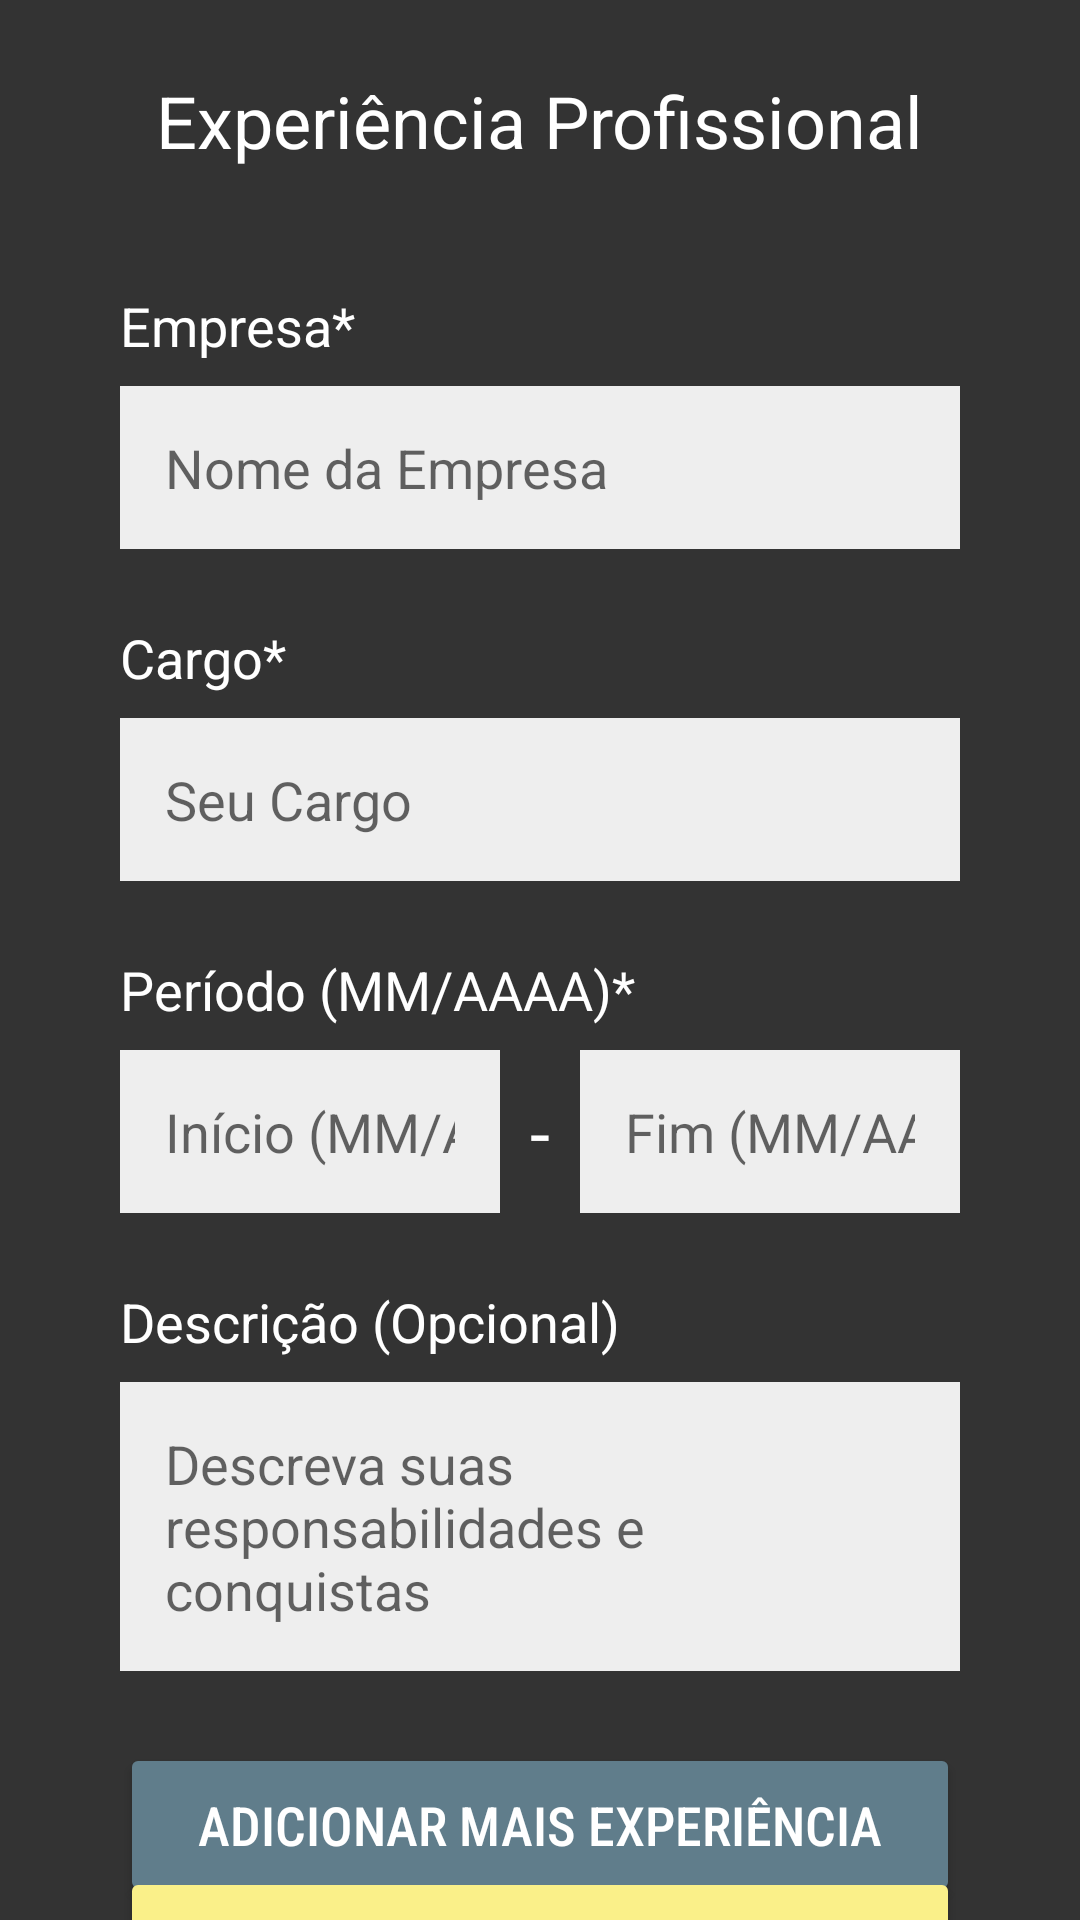

The Android layout XML behind this screen, and the referenced resources:
<!-- AndroidManifest.xml: application theme Theme.AndroidAppTemplate -->
<!-- res/layout/activity_experiencia.xml -->
<?xml version="1.0" encoding="utf-8"?>
<androidx.constraintlayout.widget.ConstraintLayout xmlns:android="http://schemas.android.com/apk/res/android"
    xmlns:app="http://schemas.android.com/apk/res-auto"
    xmlns:tools="http://schemas.android.com/tools"
    android:layout_width="match_parent"
    android:layout_height="match_parent"
    android:background="#333333"
    tools:context=".ui.curriculo.ExperienciaProfissionalActivity">

    <TextView
        android:id="@+id/textViewTitulo"
        android:layout_width="wrap_content"
        android:layout_height="wrap_content"
        android:layout_marginTop="24dp"
        android:text="Experiência Profissional"
        android:textColor="#FFFFFF"
        android:textSize="24sp"
        app:layout_constraintEnd_toEndOf="parent"
        app:layout_constraintStart_toStartOf="parent"
        app:layout_constraintTop_toTopOf="parent" />

    <TextView
        android:id="@+id/textViewEmpresaLabel"
        android:layout_width="wrap_content"
        android:layout_height="wrap_content"
        android:layout_marginStart="40dp"
        android:layout_marginTop="40dp"
        android:text="Empresa*"
        android:textColor="#FFFFFF"
        android:textSize="18sp"
        app:layout_constraintStart_toStartOf="parent"
        app:layout_constraintTop_toBottomOf="@+id/textViewTitulo" />

    <EditText
        android:id="@+id/editTextEmpresa"
        android:layout_width="0dp"
        android:layout_height="wrap_content"
        android:layout_marginStart="40dp"
        android:layout_marginTop="8dp"
        android:layout_marginEnd="40dp"
        android:background="#EEEEEE"
        android:hint="Nome da Empresa"
        android:inputType="textPersonName"
        android:padding="15dp"
        android:textColor="#000000"
        app:layout_constraintEnd_toEndOf="parent"
        app:layout_constraintStart_toStartOf="parent"
        app:layout_constraintTop_toBottomOf="@+id/textViewEmpresaLabel" />

    <TextView
        android:id="@+id/textViewCargoLabel"
        android:layout_width="wrap_content"
        android:layout_height="wrap_content"
        android:layout_marginStart="40dp"
        android:layout_marginTop="24dp"
        android:text="Cargo*"
        android:textColor="#FFFFFF"
        android:textSize="18sp"
        app:layout_constraintStart_toStartOf="parent"
        app:layout_constraintTop_toBottomOf="@+id/editTextEmpresa" />

    <EditText
        android:id="@+id/editTextCargo"
        android:layout_width="0dp"
        android:layout_height="wrap_content"
        android:layout_marginStart="40dp"
        android:layout_marginTop="8dp"
        android:layout_marginEnd="40dp"
        android:background="#EEEEEE"
        android:hint="Seu Cargo"
        android:inputType="textPersonName"
        android:padding="15dp"
        android:textColor="#000000"
        app:layout_constraintEnd_toEndOf="parent"
        app:layout_constraintStart_toStartOf="parent"
        app:layout_constraintTop_toBottomOf="@+id/textViewCargoLabel" />

    <TextView
        android:id="@+id/textViewPeriodoLabel"
        android:layout_width="wrap_content"
        android:layout_height="wrap_content"
        android:layout_marginStart="40dp"
        android:layout_marginTop="24dp"
        android:text="Período (MM/AAAA)*"
        android:textColor="#FFFFFF"
        android:textSize="18sp"
        app:layout_constraintStart_toStartOf="parent"
        app:layout_constraintTop_toBottomOf="@+id/editTextCargo" />

    <EditText
        android:id="@+id/editTextPeriodoInicio"
        android:layout_width="0dp"
        android:layout_height="wrap_content"
        android:layout_marginStart="40dp"
        android:layout_marginTop="8dp"
        android:layout_marginEnd="10dp"
        android:background="#EEEEEE"
        android:hint="Início (MM/AAAA)"
        android:inputType="datetime"
        android:maxLength="7"
        android:padding="15dp"
        android:textColor="#000000"
        app:layout_constraintEnd_toStartOf="@+id/textViewTraco"
        app:layout_constraintStart_toStartOf="parent"
        app:layout_constraintTop_toBottomOf="@+id/textViewPeriodoLabel" />

    <TextView
        android:id="@+id/textViewTraco"
        android:layout_width="wrap_content"
        android:layout_height="wrap_content"
        android:text="-"
        android:textColor="#FFFFFF"
        android:textSize="24sp"
        app:layout_constraintBottom_toBottomOf="@+id/editTextPeriodoFim"
        app:layout_constraintEnd_toStartOf="@+id/editTextPeriodoFim"
        app:layout_constraintStart_toEndOf="@+id/editTextPeriodoInicio"
        app:layout_constraintTop_toTopOf="@+id/editTextPeriodoFim" />

    <EditText
        android:id="@+id/editTextPeriodoFim"
        android:layout_width="0dp"
        android:layout_height="wrap_content"
        android:layout_marginStart="10dp"
        android:layout_marginTop="8dp"
        android:layout_marginEnd="40dp"
        android:background="#EEEEEE"
        android:hint="Fim (MM/AAAA ou 'Atual')"
        android:inputType="datetime"
        android:maxLength="7"
        android:padding="15dp"
        android:textColor="#000000"
        app:layout_constraintEnd_toEndOf="parent"
        app:layout_constraintStart_toEndOf="@+id/textViewTraco"
        app:layout_constraintTop_toBottomOf="@+id/textViewPeriodoLabel" />

    <TextView
        android:id="@+id/textViewDescricaoLabel"
        android:layout_width="wrap_content"
        android:layout_height="wrap_content"
        android:layout_marginStart="40dp"
        android:layout_marginTop="24dp"
        android:text="Descrição (Opcional)"
        android:textColor="#FFFFFF"
        android:textSize="18sp"
        app:layout_constraintStart_toStartOf="parent"
        app:layout_constraintTop_toBottomOf="@+id/editTextPeriodoInicio" />

    <EditText
        android:id="@+id/editTextDescricao"
        android:layout_width="0dp"
        android:layout_height="wrap_content"
        android:layout_marginStart="40dp"
        android:layout_marginTop="8dp"
        android:layout_marginEnd="40dp"
        android:background="#EEEEEE"
        android:gravity="top|start"
        android:hint="Descreva suas responsabilidades e conquistas"
        android:inputType="textMultiLine"
        android:lines="4"
        android:maxLines="6"
        android:minLines="3"
        android:padding="15dp"
        android:textColor="#000000"
        app:layout_constraintEnd_toEndOf="parent"
        app:layout_constraintStart_toStartOf="parent"
        app:layout_constraintTop_toBottomOf="@+id/textViewDescricaoLabel" />

    
    <Button
        android:id="@+id/buttonAdicionarExperiencia"
        android:layout_width="0dp"
        android:layout_height="wrap_content"
        android:layout_marginStart="40dp"
        android:layout_marginEnd="40dp"
        android:layout_marginTop="24dp"
        android:backgroundTint="#607D8B"
        android:fontFamily="sans-serif-condensed-medium"
        android:padding="15dp"
        android:text="Adicionar Mais Experiência"
        android:textColor="#FFFFFF"
        android:textSize="18sp"
        app:cornerRadius="10dp"
        app:layout_constraintEnd_toEndOf="parent"
        app:layout_constraintStart_toStartOf="parent"
        app:layout_constraintTop_toBottomOf="@+id/editTextDescricao" />

    
    <Button
        android:id="@+id/buttonPularExperiencia"
        android:layout_width="0dp"
        android:layout_height="wrap_content"
        android:layout_marginStart="40dp"
        android:layout_marginTop="16dp"
        android:layout_marginEnd="40dp"
        android:backgroundTint="#9E9E9E"
        android:fontFamily="sans-serif-condensed-medium"
        android:padding="15dp"
        android:text="Pular Experiências"
        android:textColor="#FFFFFF"
        android:textSize="18sp"
        app:cornerRadius="10dp"
        app:layout_constraintEnd_toEndOf="parent"
        app:layout_constraintStart_toStartOf="parent"
        app:layout_constraintTop_toBottomOf="@+id/buttonAdicionarExperiencia" />

    
    <Button
        android:id="@+id/buttonProximoExperiencia"
        android:layout_width="0dp"
        android:layout_height="wrap_content"
        android:layout_marginStart="40dp"
        android:layout_marginTop="16dp"
        android:layout_marginEnd="40dp"
        android:layout_marginBottom="60dp"
        android:backgroundTint="#FAF089"
        android:fontFamily="sans-serif-condensed-medium"
        android:padding="15dp"
        android:text="Próximo"
        android:textColor="#000000"
        android:textSize="20sp"
        app:cornerRadius="10dp"
        app:layout_constraintBottom_toBottomOf="parent"
        app:layout_constraintEnd_toEndOf="parent"
        app:layout_constraintStart_toStartOf="parent"
        app:layout_constraintTop_toBottomOf="@+id/buttonPularExperiencia" />

</androidx.constraintlayout.widget.ConstraintLayout>
<!-- resources referenced by this layout -->
<resources>
  <style name="Theme.AndroidAppTemplate" parent="Theme.MaterialComponents.DayNight.DarkActionBar">
          <item name="colorPrimary">@color/purple_500</item>
          <item name="colorPrimaryVariant">@color/purple_700</item>
          <item name="colorOnPrimary">@color/white</item>
          <item name="colorSecondary">@color/teal_200</item>
          <item name="colorSecondaryVariant">@color/teal_700</item>
          <item name="colorOnSecondary">@color/black</item>
          <item name="android:statusBarColor">?attr/colorPrimaryVariant</item>
    
  
      </style>
  <!-- not gathered from this repository: default colours our renderer supplied (Android Studio template values) -->
  <color name="purple_500">#FF6200EE</color>
  <color name="purple_700">#FF3700B3</color>
  <color name="teal_200">#FF03DAC5</color>
  <color name="teal_700">#FF018786</color>
  <color name="black">#FF000000</color>
  <color name="white">#FFFFFFFF</color>
</resources>
